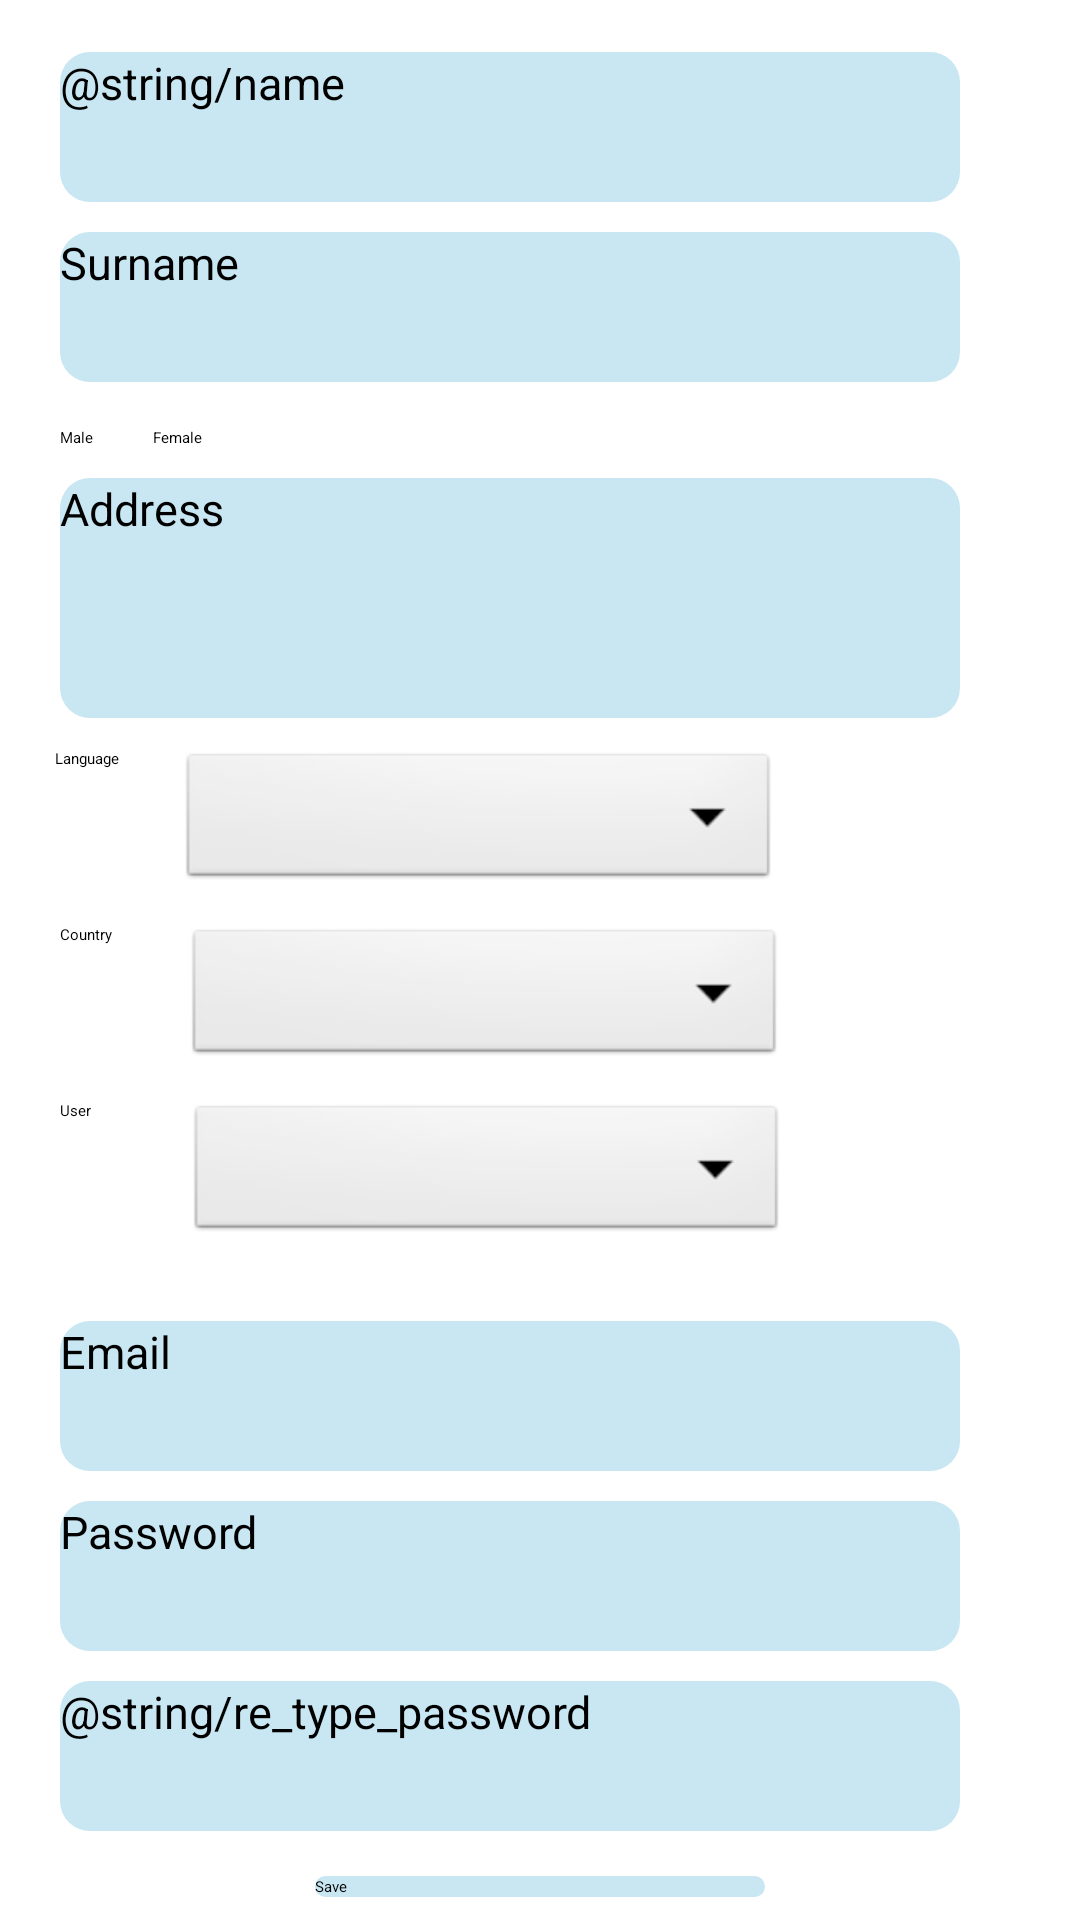

Layout XML and referenced resources for this Android screen:
<!-- AndroidManifest.xml: application theme Theme.App.Starting -->
<!-- res/layout/fragment_setting.xml -->
<?xml version="1.0" encoding="utf-8"?>
<RelativeLayout
        xmlns:android="http://schemas.android.com/apk/res/android"
        xmlns:app="http://schemas.android.com/apk/res-auto"
        xmlns:tools="http://schemas.android.com/tools"
        android:layout_width="match_parent"
        android:layout_height="match_parent"
        tools:context=".ui.setting.SettingFragment">

    <LinearLayout
            android:layout_width="match_parent"
            android:layout_height="match_parent"
            android:gravity="center"
            android:orientation="vertical">

        <RelativeLayout
                android:layout_width="match_parent"
                android:layout_height="wrap_content"
                android:orientation="horizontal"
                android:gravity="start"
                android:layout_marginTop="10dp"
                android:layout_marginStart="20dp"
                android:layout_marginEnd="20dp">

            <EditText
                    android:id="@+id/txt_Name"
                    android:layout_width="300dp"
                    android:layout_height="50dp"
                    android:hint="@string/name"
                    android:layout_marginBottom="10dp"
                    android:background="@drawable/btn_background_blue"
                    android:textSize="15sp" />

            <EditText
                    android:id="@+id/txt_Surname"
                    android:layout_width="300dp"
                    android:layout_height="50dp"
                    android:hint="@string/surname"
                    android:layout_below="@+id/txt_Name"
                    android:layout_marginBottom="5dp"
                    android:background="@drawable/btn_background_blue"
                    android:textSize="15sp" />

        </RelativeLayout>

        <LinearLayout
                android:layout_width="wrap_content"
                android:layout_height="wrap_content"
                android:layout_gravity="start"
                android:layout_marginTop="10dp">

            <CheckBox
                    android:id="@+id/checkBox_Male"
                    android:layout_width="wrap_content"
                    android:layout_height="wrap_content"
                    android:layout_marginStart="20dp"
                    android:text="@string/male"
                    android:checked="false"/>

            <CheckBox
                    android:id="@+id/checkBox_Female"
                    android:layout_width="wrap_content"
                    android:layout_height="wrap_content"
                    android:layout_marginStart="20dp"
                    android:text="@string/female"
                    android:checked="false"/>

        </LinearLayout>

        <RelativeLayout
                android:layout_width="match_parent"
                android:layout_height="wrap_content"
                android:orientation="horizontal"
                android:gravity="start"
                android:layout_marginTop="10dp"
                android:layout_marginStart="20dp"
                android:layout_marginEnd="20dp">

            <EditText
                    android:id="@+id/txt_Address"
                    android:layout_width="300dp"
                    android:layout_height="80dp"
                    android:inputType="textImeMultiLine|textMultiLine"
                    android:hint="@string/address"
                    android:gravity="top|start"
                    android:background="@drawable/btn_background_blue"
                    android:textSize="15sp"/>

        </RelativeLayout>

        <LinearLayout
                android:orientation="horizontal"
                android:gravity="start"
                android:layout_marginStart="19dp"
                android:layout_marginTop="10dp"
                android:layout_marginEnd="20dp"
                android:layout_width="match_parent"
                android:layout_height="wrap_content">

            <TextView
                    android:layout_width="wrap_content"
                    android:layout_height="wrap_content"
                    android:text="@string/language"/>

            <Spinner
                    android:id="@+id/spinner2"
                    android:layout_width="200dp"
                    android:layout_height="wrap_content"
                    android:layout_marginStart="20dp"
                    android:layout_marginEnd="20dp"
                    android:layout_marginBottom="10dp"
                    android:contentDescription="@string/language"
                    android:background="@android:drawable/btn_dropdown"
                    android:spinnerMode="dropdown"/>

        </LinearLayout>

        <LinearLayout
                android:orientation="horizontal"
                android:gravity="start"
                android:layout_marginStart="20dp"
                android:layout_marginEnd="20dp"
                android:layout_width="match_parent"
                android:layout_height="wrap_content">

            <TextView
                    android:layout_width="wrap_content"
                    android:layout_height="wrap_content"
                    android:text="Country   "/>

            <Spinner
                    android:id="@+id/spinner1"
                    android:layout_width="200dp"
                    android:layout_height="wrap_content"
                    android:layout_marginLeft="20dp"
                    android:layout_marginRight="20dp"
                    android:layout_marginBottom="10dp"
                    android:contentDescription="@string/country"
                    android:background="@android:drawable/btn_dropdown"
                    android:spinnerMode="dropdown"/>

        </LinearLayout>

        <LinearLayout
                android:orientation="horizontal"
                android:gravity="start"
                android:layout_marginStart="20dp"
                android:layout_marginEnd="20dp"
                android:layout_width="match_parent"
                android:layout_height="wrap_content">

            <TextView
                    android:layout_width="wrap_content"
                    android:layout_height="wrap_content"
                    android:text="User         "/>

            <Spinner
                    android:id="@+id/spinner3"
                    android:layout_width="200dp"
                    android:layout_height="wrap_content"
                    android:layout_marginLeft="20dp"
                    android:layout_marginRight="20dp"
                    android:layout_marginBottom="10dp"
                    android:contentDescription="@string/usertype"
                    android:background="@android:drawable/btn_dropdown"
                    android:spinnerMode="dropdown"/>

        </LinearLayout>

        <RelativeLayout
                android:layout_width="match_parent"
                android:layout_height="wrap_content"
                android:orientation="horizontal"
                android:gravity="start"
                android:layout_marginTop="10dp"
                android:layout_marginStart="20dp"
                android:layout_marginEnd="20dp">

            <EditText
                    android:id="@+id/txt_email"
                    android:layout_width="300dp"
                    android:layout_height="50dp"
                    android:hint="@string/email"
                    android:layout_marginTop="5dp"
                    android:layout_marginBottom="10dp"
                    android:background="@drawable/btn_background_blue"
                    android:textSize="15sp"/>

            <EditText
                    android:id="@+id/txt_Password"
                    android:layout_width="300dp"
                    android:layout_height="50dp"
                    android:hint="@string/password"
                    android:layout_marginBottom="10dp"
                    android:layout_below="@+id/txt_email"
                    android:background="@drawable/btn_background_blue"
                    android:textSize="15sp" />

            <EditText
                    android:id="@+id/txt_Retype_Password"
                    android:layout_width="300dp"
                    android:layout_height="50dp"
                    android:hint="@string/re_type_password"
                    android:layout_marginBottom="5dp"
                    android:layout_below="@+id/txt_Password"
                    android:background="@drawable/btn_background_blue"
                    android:textSize="15sp" />

        </RelativeLayout>

        <Button
                android:id="@+id/btn_login"
                android:layout_width="150dp"
                android:layout_height="wrap_content"
                android:background="@drawable/btn_background_blue"
                android:layout_marginTop="10dp"
                android:text="@string/save"/>

    </LinearLayout>

</RelativeLayout>
<!-- resources referenced by this layout -->
<resources>
  <!-- drawable btn_background_blue (drawable) -->
  <?xml version="1.0" encoding="utf-8"?>
  <shape xmlns:android="http://schemas.android.com/apk/res/android"
         android:shape="rectangle">
      <solid android:color="@color/app_color_blue" />
      <corners
              android:radius="10dp"
              />
  </shape>
  <string name="address">Address</string>
  <string name="country">Country</string>
  <string name="email">Email</string>
  <string name="female">Female</string>
  <string name="language">Language</string>
  <string name="male">Male</string>
  <string name="password">Password</string>
  <string name="save">Save</string>
  <string name="surname">Surname</string>
  <string name="usertype">UserType</string>
  <style name="Theme.App.Starting" parent="Theme.SplashScreen">
          <item name="windowSplashScreenBackground">@color/app_background</item>
          <item name="windowSplashScreenAnimatedIcon">@drawable/logo</item>
  
          <item name="windowSplashScreenIconBackgroundColor">@color/app_background</item>
          <item name="postSplashScreenTheme">@style/ThemeNjangi</item>
      </style>
  <color name="app_color_blue">#C8E7F2</color>
  <color name="app_background">#F89402</color>
  <!-- drawable logo: png bitmap (drawable, 19595 bytes) -->
  <style name="ThemeNjangi" parent="Theme.MaterialComponents.DayNight.NoActionBar">
          
          <item name="colorPrimary">@color/app_background</item>
          <item name="colorPrimaryVariant">@color/app_background</item>
          <item name="tabBackground">@color/transparent</item>
          <item name="colorOnPrimary">@color/white</item>
          <item name="android:textColor">@color/black</item>
          
          <item name="colorSecondary">@color/teal_200</item>
          <item name="colorSecondaryVariant">@color/teal_700</item>
          <item name="colorOnSecondary">@color/black</item>
          
          <item name="android:statusBarColor" tools:targetApi="l">?attr/colorPrimaryVariant</item>
          
      </style>
  <color name="transparent">#0000FFFF</color>
  <color name="white">#FFFFFF</color>
  <color name="black">#000000</color>
  <color name="teal_200">#03DAC5</color>
  <color name="teal_700">#018786</color>
</resources>
